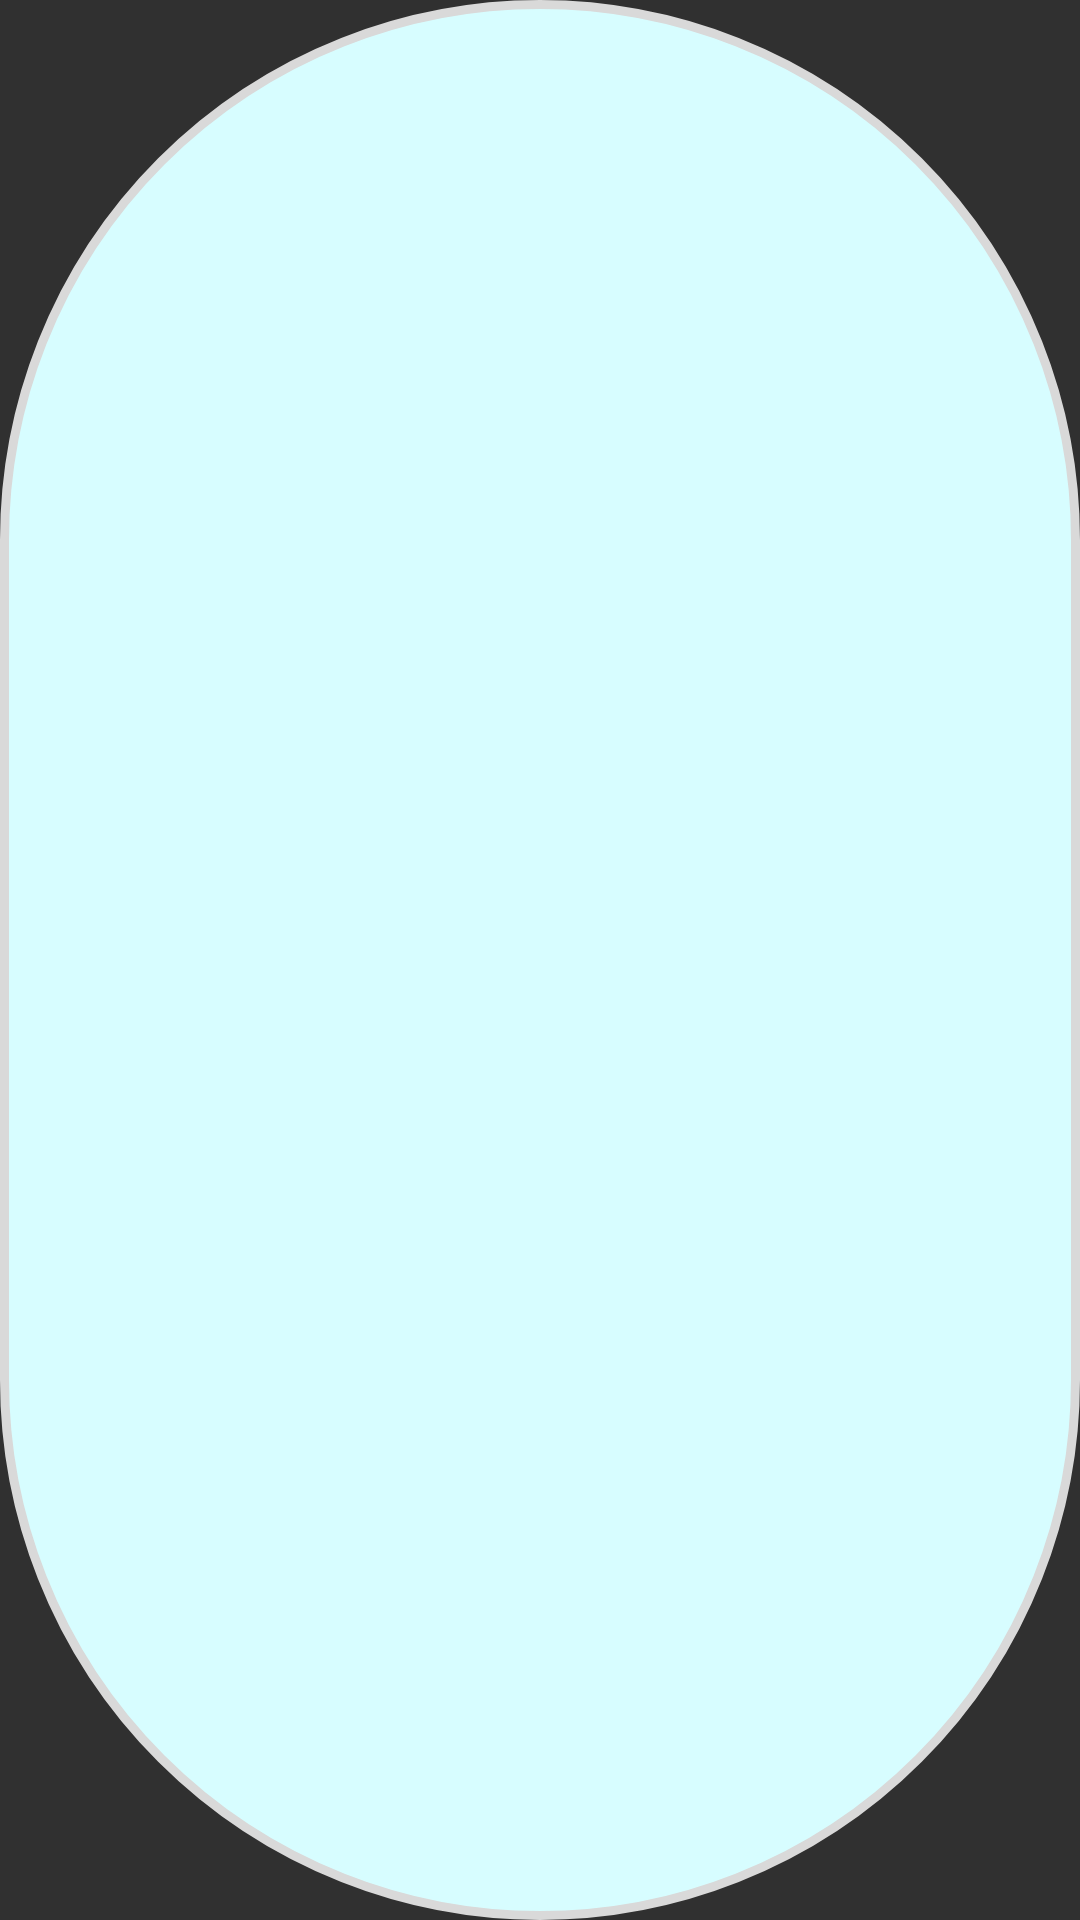

Produce the Android XML layout that renders to this screen, including the resource entries it uses.
<!-- AndroidManifest.xml: application theme Theme.FirstProject -->
<!-- res/layout/notificaton_row.xml -->
<?xml version="1.0" encoding="utf-8"?>
<LinearLayout xmlns:android="http://schemas.android.com/apk/res/android"
    android:id="@+id/notification_parent_layout"
    android:layout_width="match_parent"
    android:layout_height="wrap_content"
    android:background="@drawable/input_area"
    android:orientation="horizontal"
    android:padding="5dp">


    <LinearLayout
        android:layout_width="match_parent"
        android:layout_height="wrap_content"
        android:orientation="vertical"
        android:paddingLeft="40dp">


        <TextView
            android:id="@+id/notif_name"
            android:layout_width="match_parent"
            android:layout_height="wrap_content"
            android:padding="2dp"
            android:textColor="@color/black"
            android:textSize="20sp"
            android:textStyle="bold" />

        <TextView
            android:id="@+id/notif_desc"
            android:layout_width="match_parent"
            android:layout_height="wrap_content"
            android:padding="2dp"
            android:textColor="@color/black"
            android:textSize="14sp" />

    </LinearLayout>


</LinearLayout>
<!-- resources referenced by this layout -->
<resources>
  <color name="black">#000000</color>
  <!-- drawable input_area (drawable) -->
  <?xml version="1.0" encoding="utf-8"?>
  <shape xmlns:android="http://schemas.android.com/apk/res/android"
      android:shape="rectangle">
  
      <solid
          android:color="#BF66F9"/>
  
      <corners
  
          android:radius="200dp" />
  
      <gradient
          android:centerColor="#D7FDFF"
          android:startColor="#D7FDFF"
          android:endColor="#D7FDFF"
  
          android:type="linear"/>
      <stroke
          android:width="3dp"
          android:color="#D9D9D9"/>
  
      <padding
          android:left="50dp"/>
  
  </shape>
  <style name="Theme.FirstProject" parent="Theme.AppCompat.NoActionBar">
          
          <item name="colorPrimary">@color/purple_500</item>
          <item name="colorPrimaryVariant">@color/purple_700</item>
          <item name="colorOnPrimary">@color/white</item>
          
          <item name="colorSecondary">@color/teal_200</item>
          <item name="colorSecondaryVariant">@color/teal_700</item>
          <item name="colorOnSecondary">@color/black</item>
          
          <item name="android:statusBarColor" tools:targetApi="l">?attr/colorPrimaryVariant</item>
          
      </style>
  <color name="purple_500">#FF6200EE</color>
  <color name="purple_700">#FF3700B3</color>
  <color name="white">#FFFFFFFF</color>
  <color name="teal_200">#8CE6DD</color>
  <color name="teal_700">#FF018786</color>
</resources>
